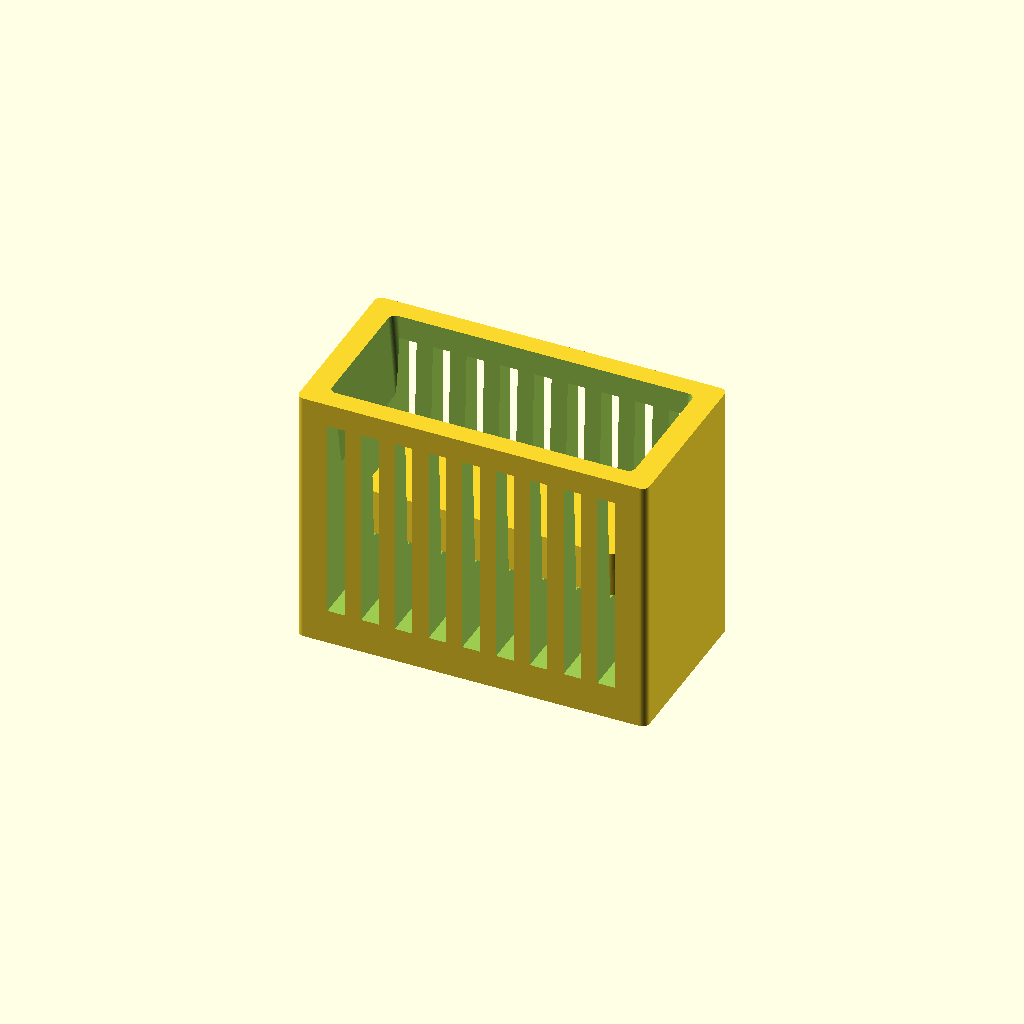
Cell 1: the model at its default parameters.
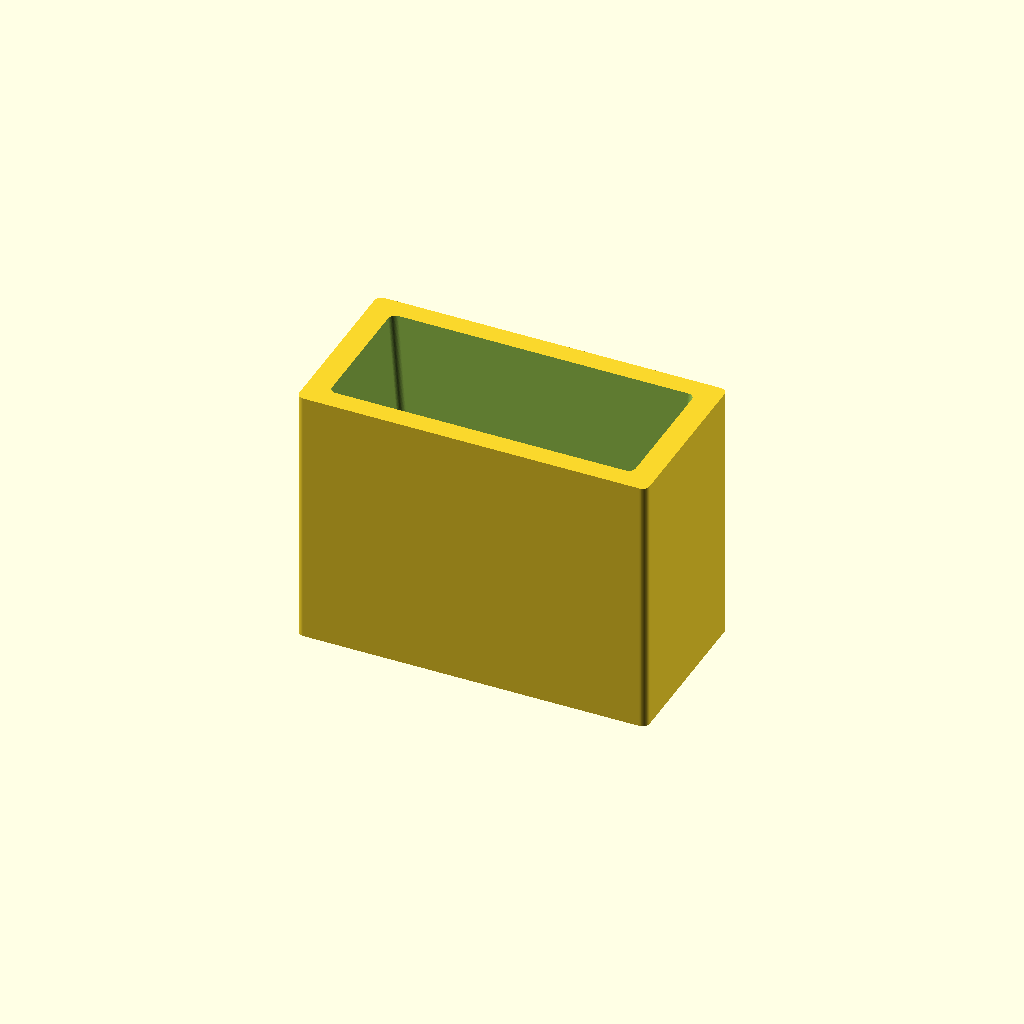
Cell 2: Show_bars = false (everything else at default).
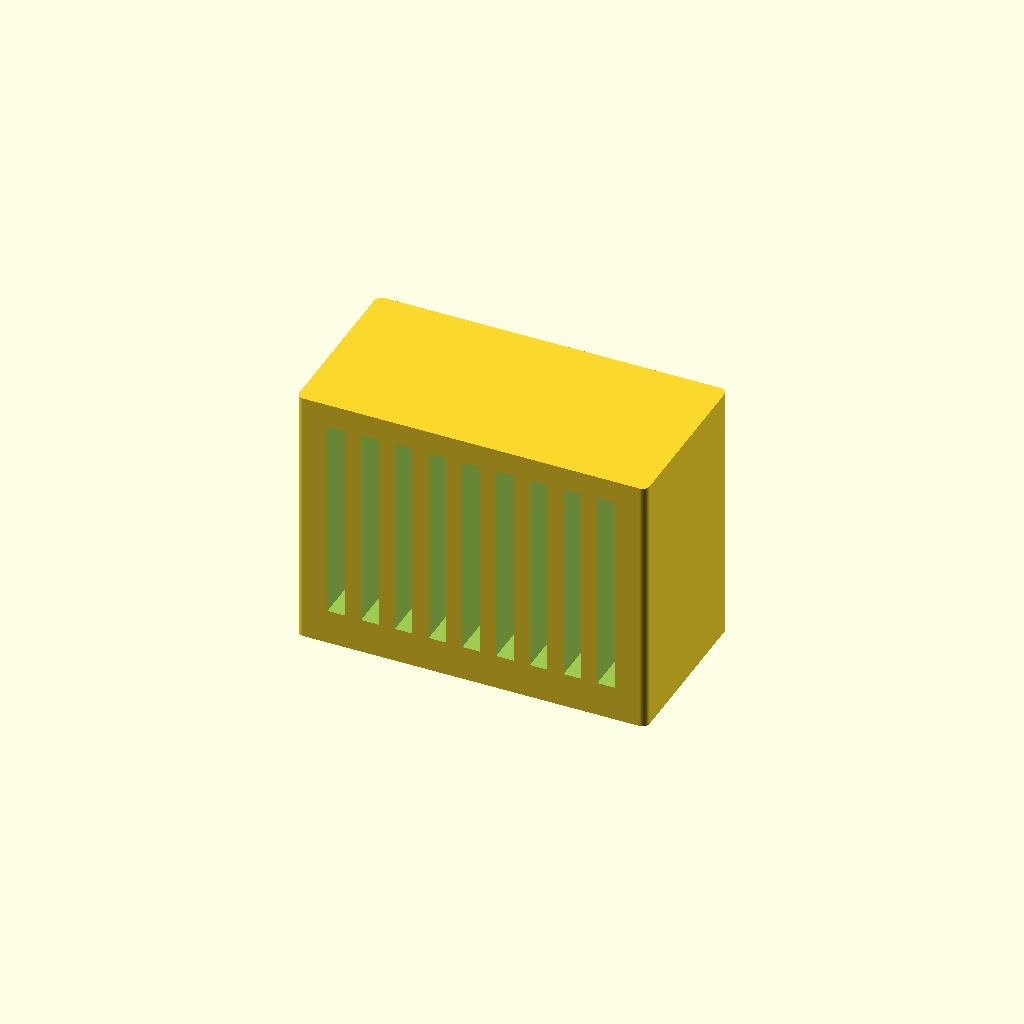
Cell 3 — Show_well set to false, the other parameters unchanged.
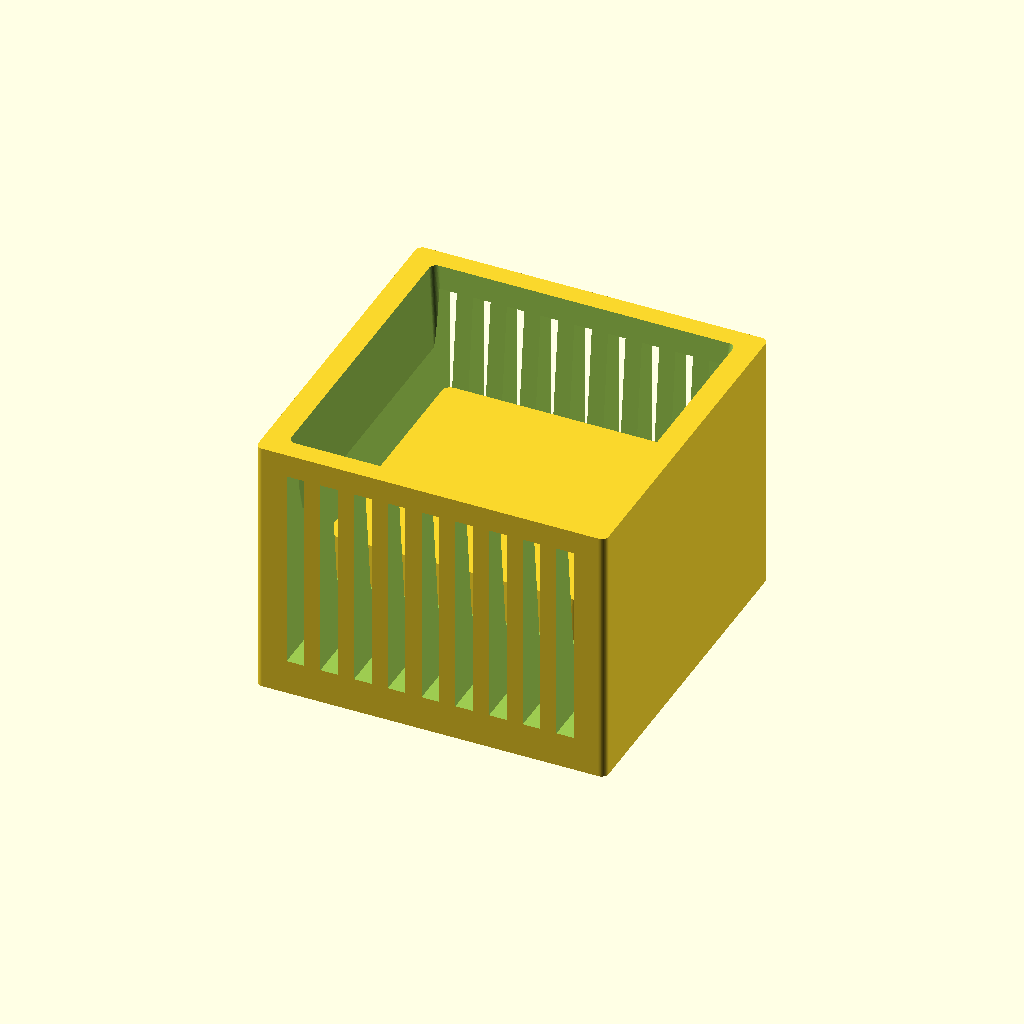
Cell 4: Width = 120 (everything else at default).
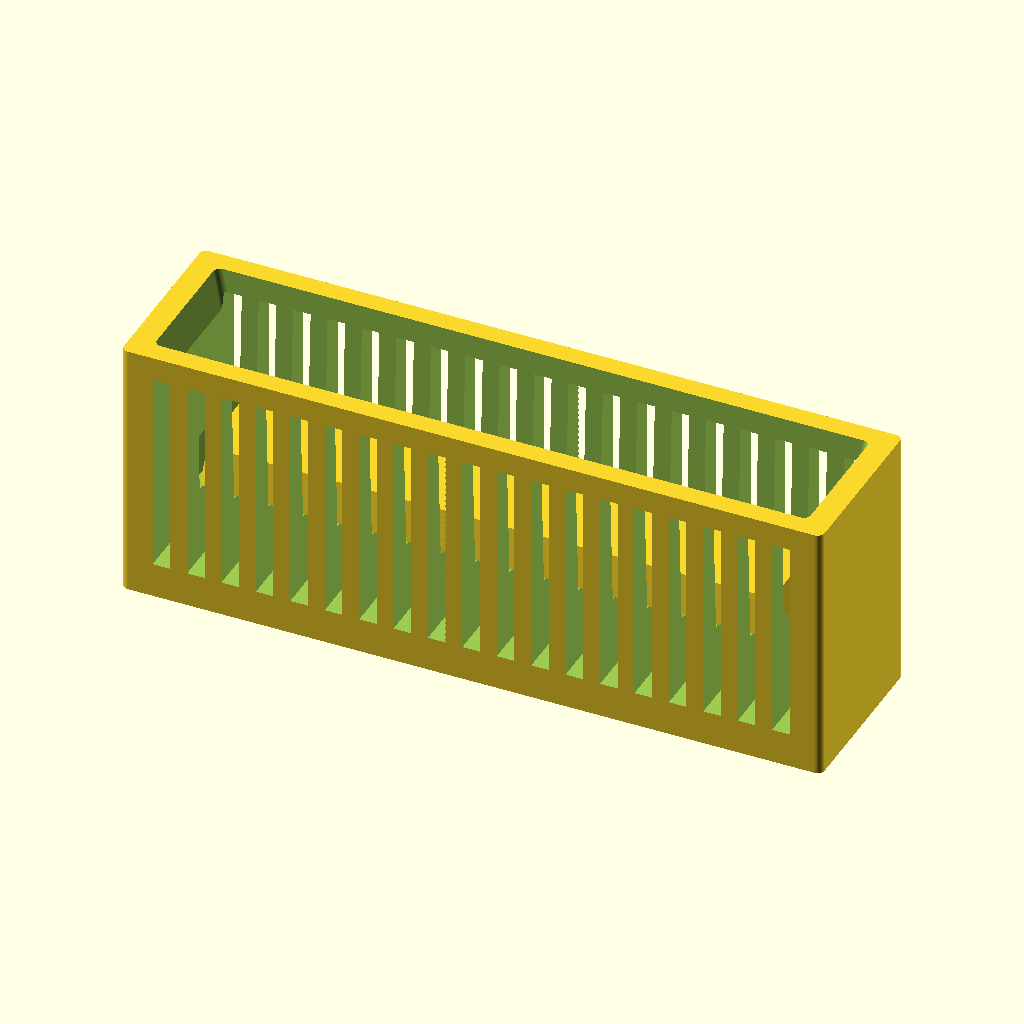
Cell 5: the same model with Length = 240.
One fixed orthographic camera (rotation 55°, 0°, 25°; colour scheme Cornfield) for every cell.
The OpenSCAD source (scad/kidsroom/cot.scad):
// kidsroom / cot — a baby's cot (crib): an open barred frame with a mattress lying
// low inside it. It replaces a first-generation token that was a plain block with the
// bars scratched onto its top face — the one face a photograph of the plan sees least
// of and a fingertip never feels. A cot is recognised across a room by two things: the
// row of vertical bars down its long sides, and the little mattress sunk between the
// rails. Both are built here for real, where a low angle across the table can see them.
//
// The bars are the RIBS left standing between a row of full-depth openings cut through
// each LONG side — the front (-Y) and the back (+Y), because a cot is barred on both —
// between a solid end panel at each short end and under a top rail that caps them. Cut
// the GAPS and leave the bars, rather than add bars: every bar comes out a solid
// vertical prism with nothing thin enough to snap off (§1.3), and from a low angle the
// light goes straight through the openings, so the piece reads as a cage and not as a
// box. There are far fewer bars than a real cot's fifteen-odd — at 1:40 a 2.5 cm
// spindle is half a millimetre and closes up at one nozzle — so the count is thinned to
// what still reads (about eight openings), widened and warned about if even those will
// not fit; that is what a cot looks like at this size anyway.
//
// The mattress is a real sunken well in the top, the way bathroom/bathtub.scad sinks
// its basin: a rim of top rail all round, the walls sloping out so the light reaches in
// instead of leaving a dark slot, and a soft cushion() pad lying on the floor of it,
// well below the top of the bars — so you look down past the rails onto the mattress,
// the way you do into a cot. Not an engraved rectangle, and not a pad stuck on a flat
// lid: a hollow with something soft in it.
//
// Deliberately left off: legs — at 1:40 four cot legs are spikes that snap and would
// rob the base of the broad bottom face a magnet needs, so the lower frame is kept
// solid and reads as the valance a modern cot has; knobs, finials and a drop-side latch
// (all sub-millimetre spikes); and any engraved size — a cot is essentially one size,
// so the form is left to carry it.
//
// Width/Length are the real cot footprint in cm — a cot mattress is 60 x 120, a cot-bed
// 70 x 140. Length is the barred long side, so it runs along X and the front (-Y) face
// is the long one the camera meets first. Height is the real height over the top rail —
// about 90 cm, waist height on an adult, so a cot stands taller than a bed — shrunk by
// the plan scale like the footprint (see printed_h() in lib/common.scad).
//
// It prints THE RIGHT WAY UP, no supports: the bars are vertical prisms standing on the
// base and hanging from the rail, the top rail only ever bridges the ~1.5 mm gap
// between two bars, the well walls slope out, the mattress pad tapers, and the magnet
// pocket opens in the solid base at the bottom.
//
// In section, across the cot at a bar (short axis, front -Y on the left):
//
//    ___                     ___        the top rail, capping the bars all round ...
//   | b |    mattress well   | b |      ... a bar each side (b), the open well between,
//   | a |    ___________     | a |          sloping out to catch the light ...
//   | r |   | mattress  |    | r |      ... the soft pad, lying low on the well floor ...
//   |___|___|___________|____|___|
//   |__________________________|        ... the solid base, a magnet buried in it

include <../lib/common.scad>

Width  = 60;   // cm — the short side (front-to-back)
Length = 120;  // cm — the barred long side
Height = 90;   // cm — over the top rail

// the printed height, mm: Height at the plan scale
Print_h = printed_h(Height);

Show_bars     = true;   // the barred long sides
Show_well     = true;   // the sunken mattress well
Show_mattress = true;   // the soft pad lying in the well

// The frame, in real cm. The mattress well is sunk inside this rim, and what is left
// standing round it is the cot: an end panel at each short end, a barred rail down each
// long side, a rail across the top and a solid base under it all.
End_wall = 8;   // cm — the solid end panels (head / foot), and the well's inset there
Side_rail = 7;  // cm — the barred long sides' thickness (each bar this thick), and the
                //      well's inset there
Bar_start = 12; // cm — where the barred sides begin, kept low so the long face reads as
                //      barred over most of its height, on a short solid base
Floor_h   = 38; // cm — the mattress platform (the well floor): set high, the way a
                //      newborn cot's base is, so the mattress sits up where a low angle
                //      sees it with the bars still rising clear above it
Rail_top  = 8;  // cm — the top rail capping the bars, so no bar ends in a free spike

// The bars, in real cm. The openings are cut and the bars left between them; the count
// comes from the target pitch and is clamped so a rib never thins below Bar_min and an
// opening never below Gap_min — widened, with a NOTE, when the run is too short.
Bar_pitch = 12; // cm — target centre-to-centre of the openings
Gap_w     = 6;  // cm — target width of one opening (a real cot keeps these <= 6 cm)
Bar_min   = 3;  // cm — the thinnest a bar rib may be squeezed to
Gap_min   = 3;  // cm — the narrowest an opening may be squeezed to

// The mattress, in real cm: a soft pad lying on the well floor, inset from the bars and
// standing well below the top of them, so the bars show above it.
Mattress_h   = 14;  // cm the pad stands above the well floor
Mattress_gap = 1.5; // cm the pad is inset from the well floor all round

// The well's walls, as a fraction of its opening (like Hollow_floor): near 1 for a
// near-vertical well the mattress fills, so the pad is not left in the bottom of a
// funnel. The material kept over a magnet pocket under the well floor, in printed mm.
Well_floor_frac = 0.9;
Base_floor      = 1.2;  // mm

// Magnet pockets in the bottom face, in a row along the length (0 = none). Two keep the
// piece from pivoting; the base is the whole footprint, so the row has the run of it,
// and 60 cm of width is 15 mm at 1:40 — wide enough for the disc (see Magnet_* in
// lib/common.scad).
Magnets = 2;

// ---- what fits in the height the cot has ------------------------------------
// The material a magnet pocket needs under the well floor, printed mm.
function base_over() = (Magnets > 0 && magnet_count(Length, Width, Magnets) > 0)
                           ? magnet_pocket_h() : 0;
// The top rail and the least a bar zone is worth cutting, printed mm.
function top_rail_h() = min(rise(Rail_top), Print_h / 3);
function bar_min_h()  = rise(2);
// The bar zone, printed mm: from the feet (a short solid base) up to the underside of
// the top rail. The feet stay above the bottom face so the base is a clean slab for the
// magnet, and below the rail so no bar ends in a free spike.
function bar_z1() = Print_h - top_rail_h();
function bar_z0() = max(rise(2), min(rise(Bar_start), bar_z1() - bar_min_h()));
// The mattress platform — the well floor, printed mm up from the bottom: high as Floor_h
// asks, but always over the magnet's cover and above the bar feet, and never so high
// that the mattress cannot clear under the top rail. Below it the piece stays solid, so
// the magnet has its material and the lower bars have the base showing behind them.
function floor_min_z() = max(base_over() + Base_floor, bar_z0() + rise(2));
function floor_z() = max(floor_min_z(), min(rise(Floor_h), bar_z1() - rise(2)));
// The mattress pad's height, printed mm: what Mattress_h asks, clamped so its top stays
// below the top of the bars.
function mattress_h() = max(0, min(rise(Mattress_h), bar_z1() - floor_z() - rise(2)));
// The well: sunk from the top down to the floor, its opening inset by the frame, its
// floor a fraction of that so the walls slope out.
function well_depth()   = Print_h - floor_z();
function well_open_w()  = Length - 2 * End_wall;
function well_open_d()  = Width  - 2 * Side_rail;
function well_floor_w() = Well_floor_frac * well_open_w();
function well_floor_d() = Well_floor_frac * well_open_d();

// ---- the bars ---------------------------------------------------------------
// The barred field between the two end panels, and how it is split into openings.
function bar_field() = Length - 2 * End_wall;
function bar_want()  = max(1, round(bar_field() / Bar_pitch));
function n_gaps()    = max(1, min(bar_want(),
                                  floor(bar_field() / (Bar_min + Gap_min))));
function gap_cell()  = bar_field() / n_gaps();
function gap_w()     = max(Gap_min, min(Gap_w, gap_cell() - Bar_min));

cot();

module cot() {
    if (Show_well && abs(floor_z() - rise(Floor_h)) > 0.01)
        echo(str("NOTE: a ", Height, " cm cot at 1:", Scale, " x", Height_scale,
                 " Height_scale could not seat its mattress platform at ", Floor_h,
                 " cm — put it at ", rise_cm(floor_z()),
                 " cm instead (give it more height: COT_H)"));
    if (Show_well && Show_mattress && mattress_h() < rise(Mattress_h) - 0.01)
        echo(str("NOTE: a ", Height, " cm cot at 1:", Scale, " x", Height_scale,
                 " Height_scale has no room for a ", Mattress_h,
                 " cm mattress under the bars — thinned it to ", rise_cm(mattress_h()),
                 " cm (give it more height: COT_H)"));
    if (Show_bars && bar_z1() - bar_z0() >= bar_min_h() && n_gaps() < bar_want())
        echo(str("NOTE: a ", Length, " cm cot at 1:", Scale, " fits ", n_gaps(),
                 " of ", bar_want(), " openings at a ", Bar_pitch,
                 " cm pitch — spread them wider"));
    union() {
        difference() {
            footprint(Length, Width, Print_h);
            if (Show_well) well();
            if (Show_bars) bars();
            if (Magnets > 0) magnets(Length, Width, Magnets);
        }
        if (Show_well && Show_mattress) mattress();
    }
}

// The mattress well: a hollow sunk from the top face down to the base, its opening set
// in from every edge by the frame and its floor a touch smaller so the walls slope out
// on the way up — the same sunken-basin shape as bathtub.scad, at cot scale.
module well() {
    hollow(Print_h, well_depth(), Well_floor_frac)
        footprint_2d(well_open_w(), well_open_d());
}

// The bars: a row of full-depth openings cut through the long (-Y / +Y) sides, in the
// bar zone only — above the solid base, below the top rail — and between the end panels,
// so the ribs left standing are the bars and the rail, base and panels stay whole. Each
// opening runs clear through the piece, so the front and back bars line up and the light
// comes through; the top rail spans the ~one-nozzle gap between two bars as a short
// bridge, and nothing else has to.
module bars() {
    z0 = bar_z0();
    z1 = bar_z1();
    if (z1 - z0 < bar_min_h())
        echo(str("WARNING: a ", Height, " cm cot at 1:", Scale, " x", Height_scale,
                 " Height_scale has no room for bars over its rails — sides left solid"));
    else {
        field = bar_field();
        n     = n_gaps();
        cell  = field / n;
        gw    = gap_w();
        for (i = [0 : n - 1])
            translate([cm(-field / 2 + cell * (i + 0.5)), 0, (z0 + z1) / 2])
                cube([cm(gw), cm(Width) + 2, z1 - z0], center = true);
    }
}

// The mattress: a soft cushion() pad lying on the well floor, inset from it all round so
// a rim of the floor and the bars show around it, and standing Mattress_h above it —
// low, so the bars rise clear over the sleeper. Added after the well is carved, so the
// hollow does not eat it.
module mattress() {
    mw = well_floor_w() - 2 * Mattress_gap;
    md = well_floor_d() - 2 * Mattress_gap;
    if (mw > 0 && md > 0 && mattress_h() > 0)
        cushion(mw, md, floor_z(), rise_cm(mattress_h()));
    else
        echo(str("NOTE: a ", Width, "x", Length, " cm cot at 1:", Scale,
                 " leaves no room for a mattress inside its frame — left it out"));
}
Customizer parameters (derived from the source; name, type, default, range or options):
Width: number, default 60
Length: number, default 120
Height: number, default 90
Show_bars: bool, default true
Show_well: bool, default true
Show_mattress: bool, default true
End_wall: number, default 8
Side_rail: number, default 7
Bar_start: number, default 12
Floor_h: number, default 38
Rail_top: number, default 8
Bar_pitch: number, default 12
Gap_w: number, default 6
Bar_min: number, default 3
Gap_min: number, default 3
Mattress_h: number, default 14
Mattress_gap: number, default 1.5
Well_floor_frac: number, default 0.9
Base_floor: number, default 1.2
Magnets: number, default 2
